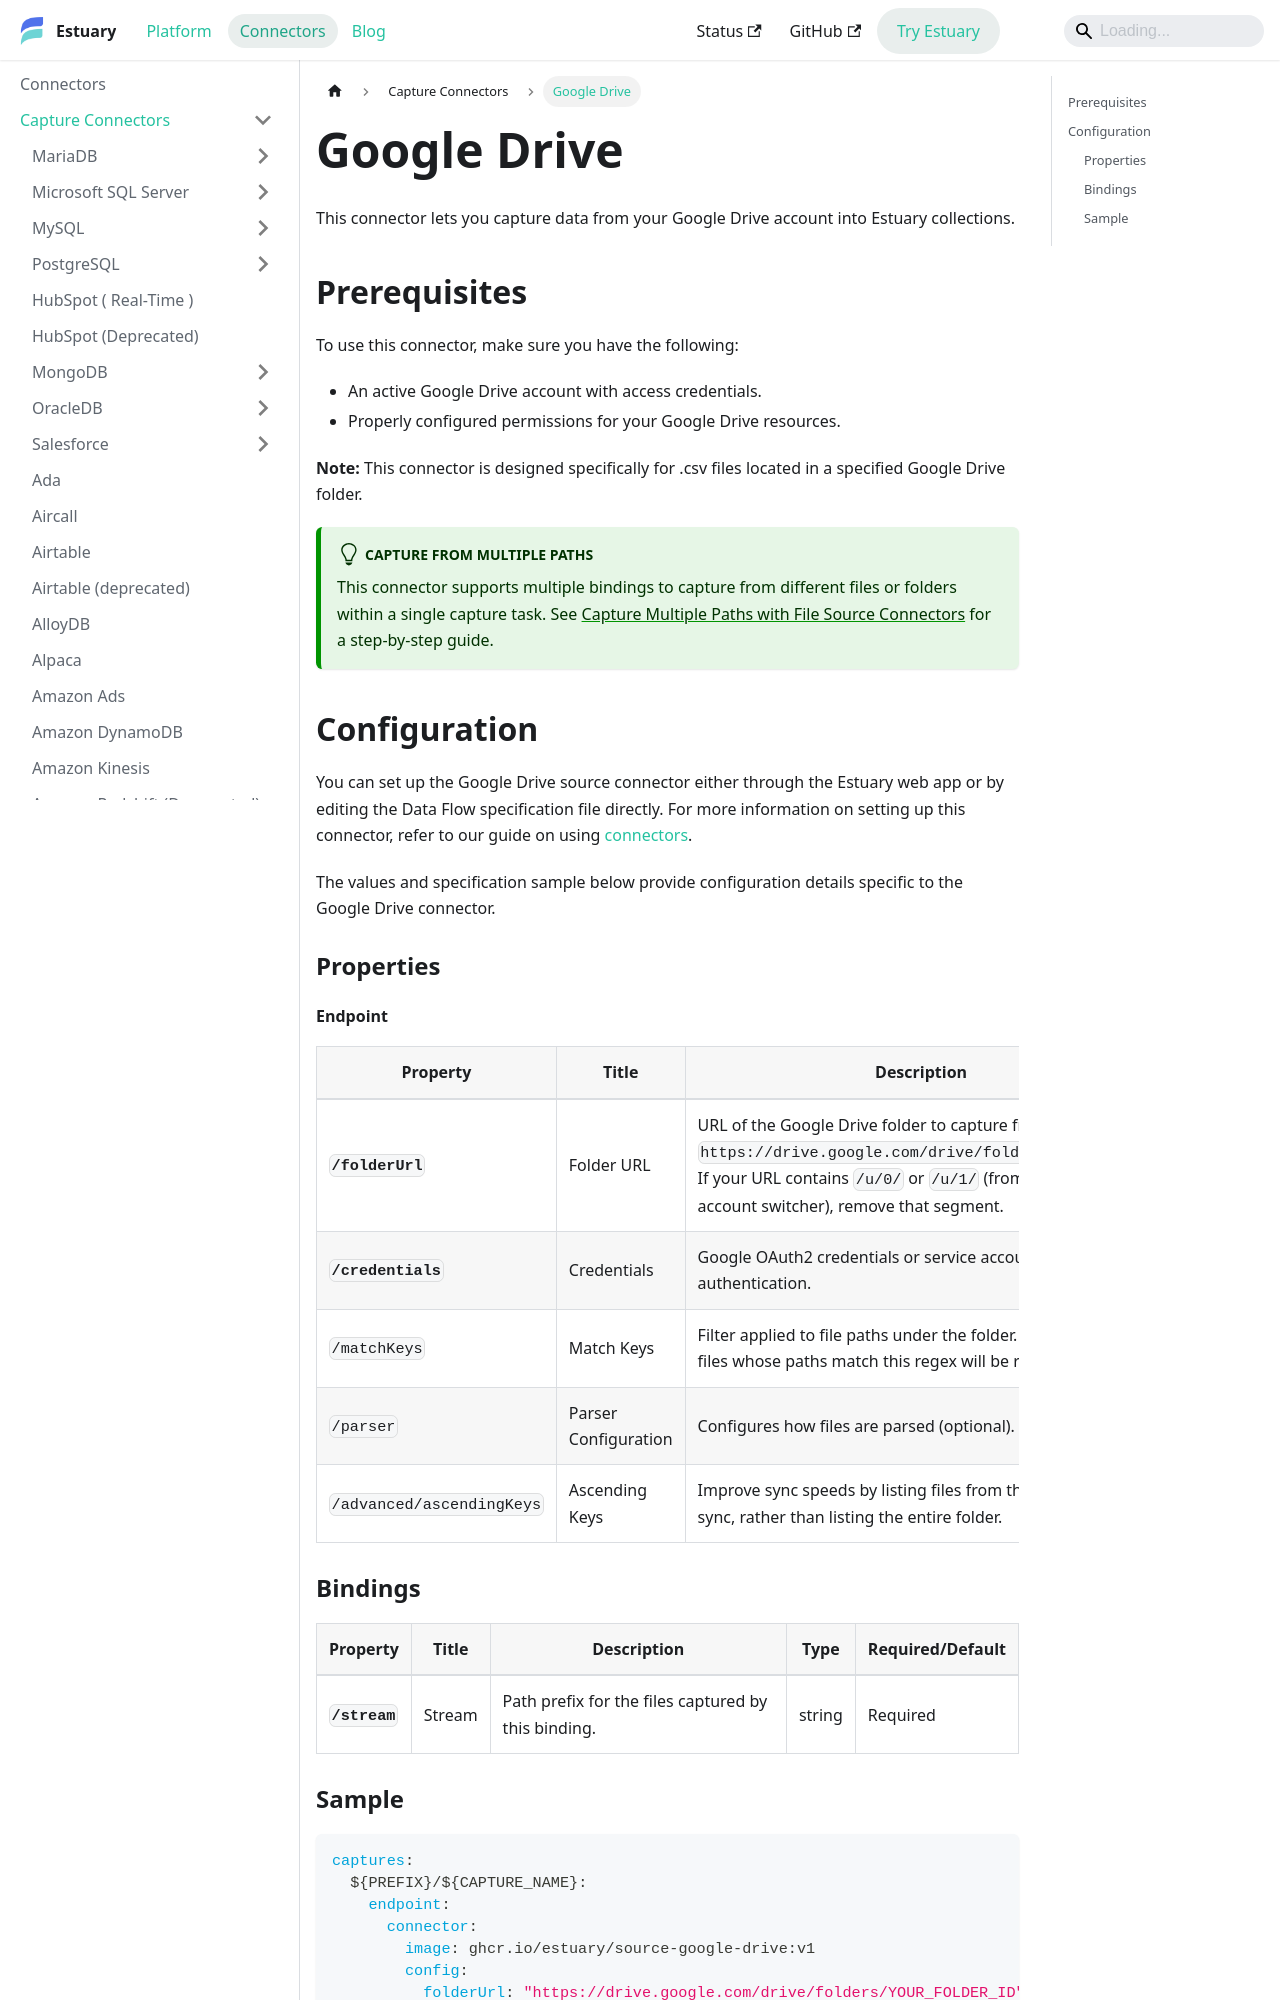

repository: estuary/flow · page: reference/Connectors/capture-connectors/google-drive/index.html · generator: docusaurus

---
description: Read files from Google Drive folders with Estuary's connector, using OAuth2 or service account credentials, with settings for regex filters and parser configuration.
---

# Google Drive

This connector lets you capture data from your Google Drive account into Estuary collections.

## Prerequisites

To use this connector, make sure you have the following:

- An active Google Drive account with access credentials.
- Properly configured permissions for your Google Drive resources.

**Note:** This connector is designed specifically for .csv files located in a specified Google Drive folder.

:::tip Capture from multiple paths
This connector supports multiple bindings to capture from different files or folders within a single capture task. See [Capture Multiple Paths with File Source Connectors](/guides/flowctl/multiple-file-source-bindings) for a step-by-step guide.
:::

## Configuration

You can set up the Google Drive source connector either through the Estuary web app or by editing the Data Flow specification file directly. For more information on setting up this connector, refer to our guide on using [connectors](https://docs.estuary.dev/concepts/connectors/#using-connectors).

The values and specification sample below provide configuration details specific to the Google Drive connector.

### Properties
